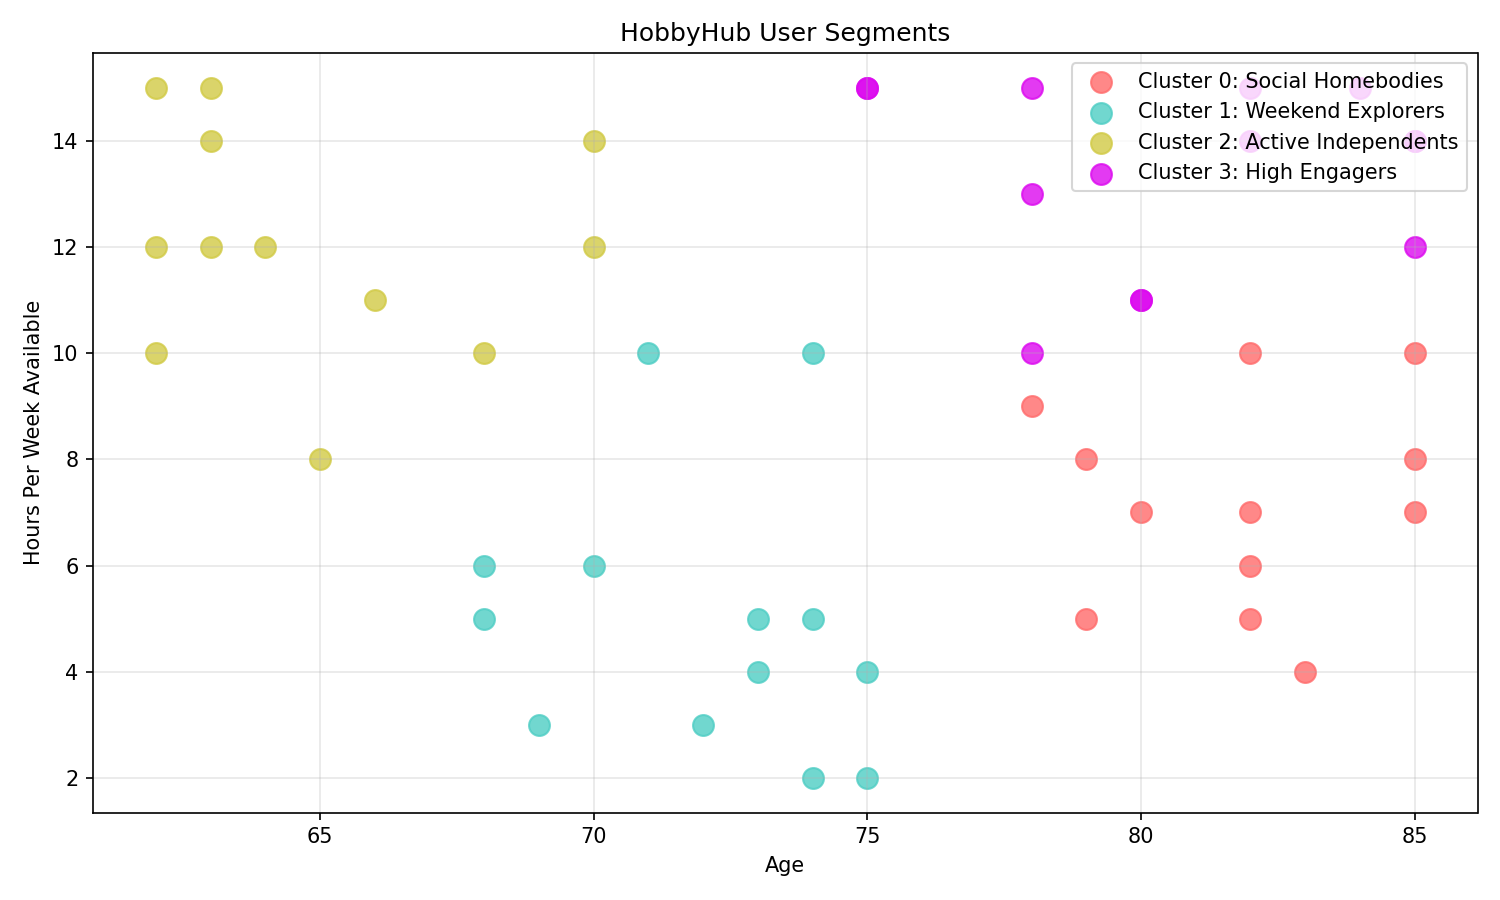

The file beside this chart, header and first rows:
user_id, name, age, city, physical_ability, tech_comfort, hours_per_week, prefers_outdoor, prefers_social, cluster
1, Mary Smith, 85, Saline, low, low, 12, 0, 1, 3
2, Virginia Lewis, 85, Canton, low, low, 7, 1, 1, 0
3, Dorothy Williams, 68, Ypsilanti, medium, low, 10, 1, 0, 2
4, John Lee, 82, Canton, medium, low, 7, 0, 1, 0
5, Richard Allen, 62, Ypsilanti, medium, low, 15, 0, 0, 2
6, Alice Davis, 72, Ann Arbor, low, low, 3, 1, 1, 1
7, Carol Clark, 70, Ann Arbor, medium, medium, 12, 0, 0, 2
8, Linda Williams, 79, Saline, high, medium, 8, 0, 1, 0
9, Sandra Robinson, 68, Ann Arbor, low, low, 6, 1, 0, 1
10, Thomas Williams, 69, Ann Arbor, low, low, 3, 1, 0, 1
11, Sandra Miller, 73, Saline, low, low, 4, 1, 1, 1
12, Ruth Clark, 82, Ypsilanti, medium, low, 5, 1, 1, 0
13, Karen White, 70, Canton, low, low, 14, 1, 1, 2
14, Betty Wilson, 63, Saline, medium, low, 14, 1, 1, 2
15, Roy King, 84, Saline, low, low, 15, 1, 1, 3
16, Karen Jones, 70, Ypsilanti, low, medium, 6, 1, 1, 1
17, Donald Walker, 80, Plymouth, high, low, 7, 0, 1, 0
18, Charles Jones, 78, Plymouth, low, low, 15, 0, 1, 3
19, Mary Jones, 82, Ypsilanti, medium, low, 6, 1, 1, 0
20, Ruth White, 74, Canton, high, medium, 10, 1, 1, 1
21, Lawrence Hernandez, 62, Ann Arbor, medium, medium, 10, 1, 1, 2
22, Richard Hall, 82, Saline, low, low, 15, 1, 0, 3
23, Karen Smith, 85, Saline, high, medium, 8, 0, 0, 0
24, Arthur Wright, 65, Saline, high, medium, 8, 1, 0, 2
25, John Jones, 73, Ypsilanti, medium, medium, 5, 0, 0, 1
26, Frank Wright, 62, Canton, low, low, 12, 1, 0, 2
27, Sandra King, 71, Ypsilanti, low, high, 10, 0, 1, 1
28, Frances Williams, 85, Plymouth, high, high, 14, 1, 1, 3
29, Ralph Hall, 66, Ypsilanti, medium, high, 11, 1, 1, 2
30, Robert Anderson, 78, Canton, medium, low, 13, 0, 1, 3
31, Ralph Hall, 85, Ypsilanti, medium, low, 14, 0, 1, 3
32, Sandra Martin, 78, Plymouth, low, low, 10, 1, 1, 3
33, Patricia Smith, 80, Canton, low, low, 11, 0, 0, 3
34, Ruth Lee, 82, Ann Arbor, low, high, 14, 1, 0, 3
35, Patricia Williams, 78, Ypsilanti, low, low, 9, 1, 0, 0
36, Ralph Jones, 85, Canton, medium, low, 10, 1, 1, 0
37, Harold Allen, 75, Ypsilanti, low, medium, 4, 1, 1, 1
38, Carol Harris, 75, Plymouth, high, low, 2, 1, 1, 1
39, Virginia Johnson, 74, Saline, high, low, 2, 0, 1, 1
40, John Davis, 79, Plymouth, low, low, 5, 0, 1, 0
41, Karen Wilson, 64, Plymouth, high, high, 12, 0, 0, 2
42, Virginia Johnson, 82, Canton, high, high, 10, 1, 1, 0
43, George Miller, 75, Plymouth, medium, high, 15, 0, 1, 3
44, Betty Miller, 74, Ann Arbor, high, low, 5, 0, 1, 1
45, Karen Taylor, 75, Canton, medium, low, 15, 1, 1, 3
46, John Taylor, 68, Ann Arbor, medium, medium, 5, 1, 0, 1
47, Barbara Johnson, 63, Canton, medium, high, 15, 1, 0, 2
48, Frank Miller, 63, Canton, low, low, 12, 1, 0, 2
49, Eugene Williams, 83, Ypsilanti, medium, high, 4, 1, 1, 0
50, Roy Wilson, 80, Canton, low, low, 11, 0, 1, 3
